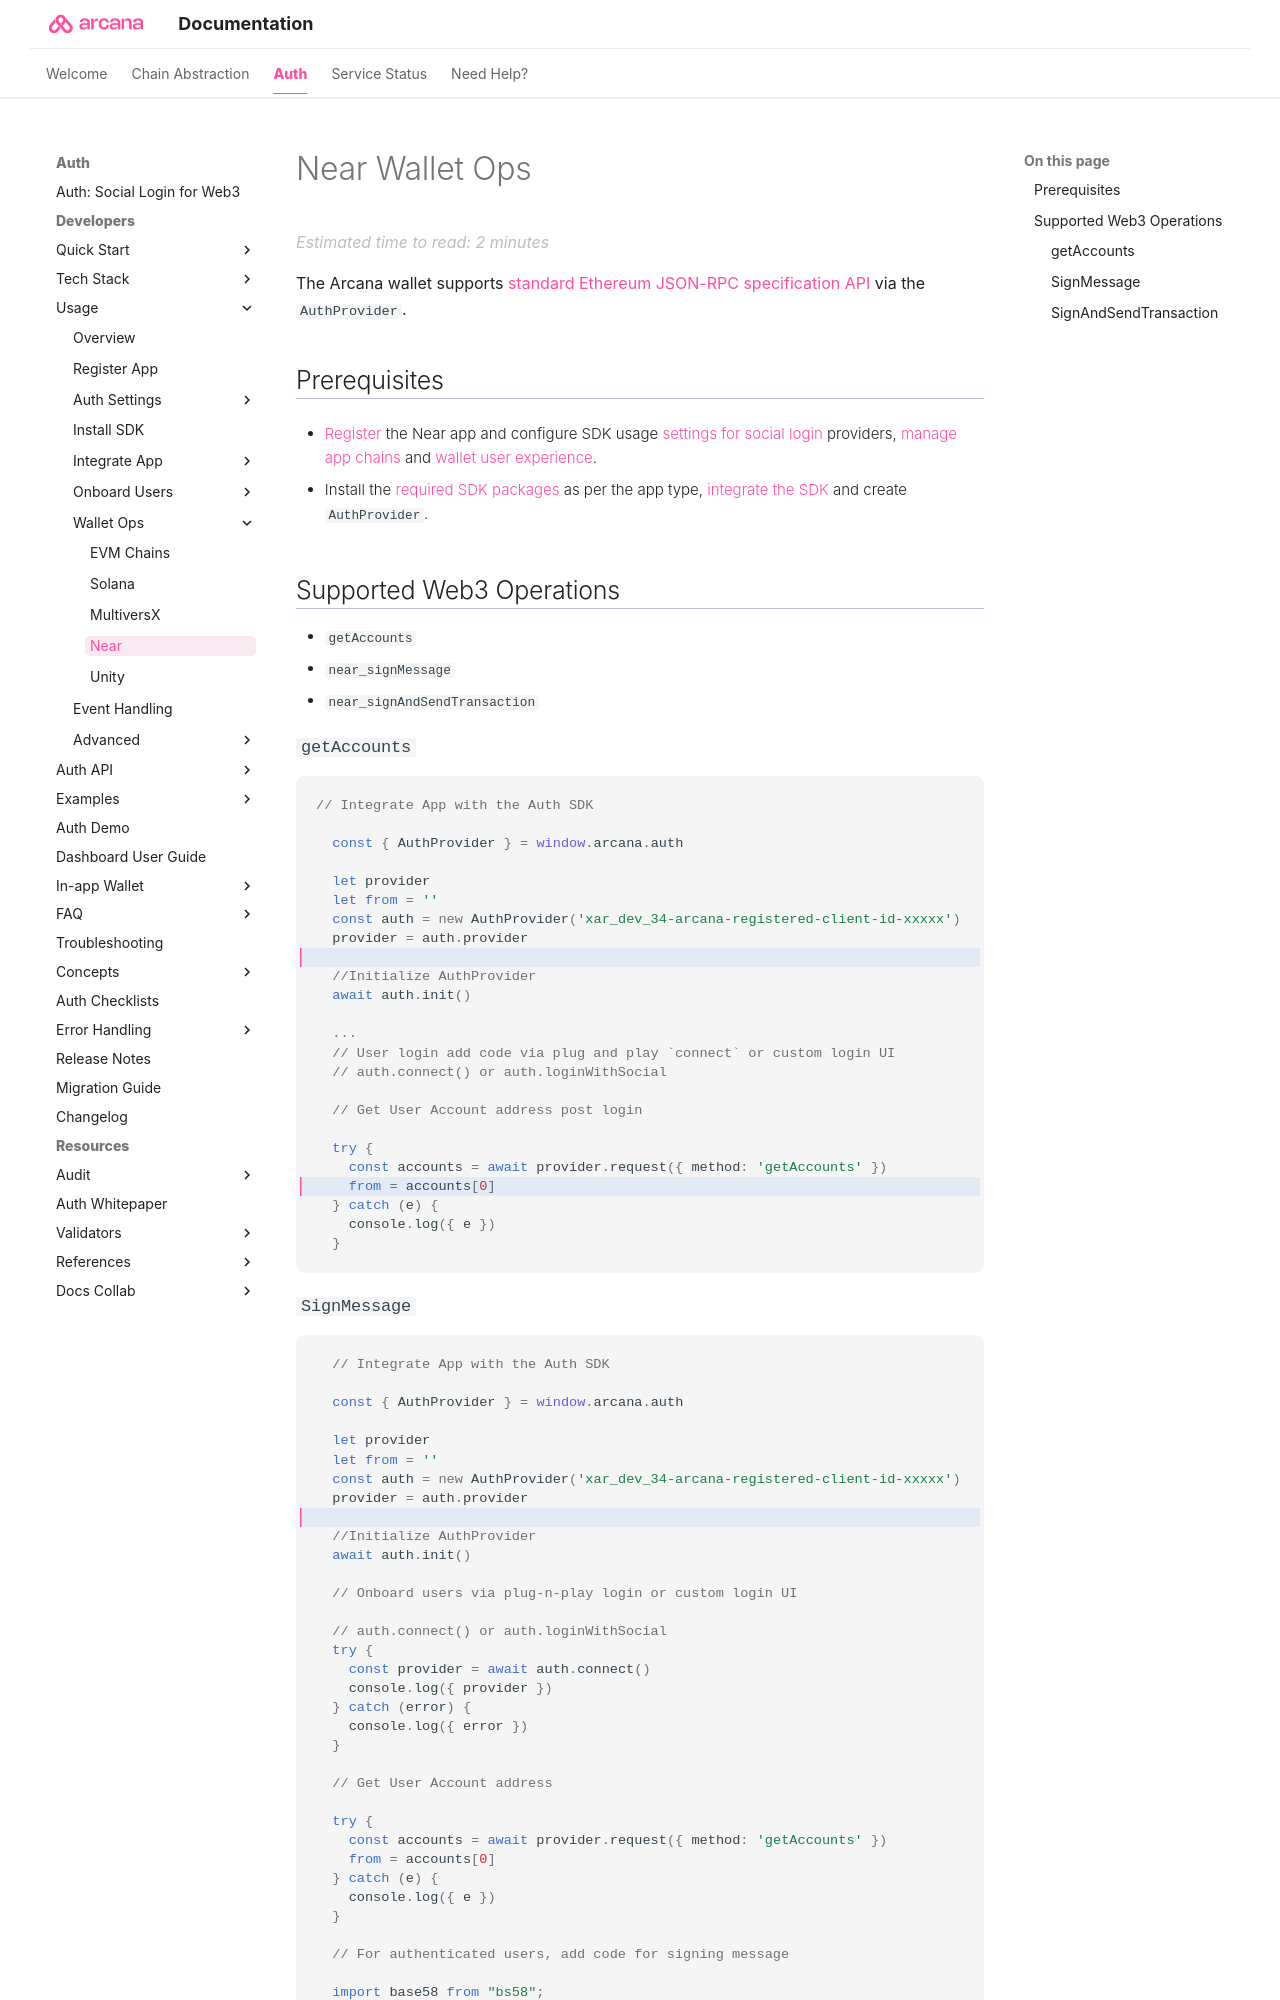

repository: shaloo/docs.arcana · page: auth/web3-ops/near/index.html · generator: mkdocs

---
alias: near-web3-wallet-ops
title: 'Near Wallet Operations'
description: 'List of all the supported JSON-RPC and Web3 wallet operations by the Arcana wallet for Near blockchain.'
arcana:
  root_rel_path: ../../../..
---

# Near Wallet Ops

The {{config.extra.arcana.wallet_name}} supports [standard Ethereum JSON-RPC specification API](https://ethereum.org/en/developers/docs/apis/json-rpc/) via the `AuthProvider`.

## Prerequisites

* [[near-dashboard-user-guide|Register]] the Near app and configure SDK usage [[index-config-social-providers|settings for social login]] providers, [[configure-wallet-chains|manage app chains]] and [[index-setup-wallet|wallet user experience]].

* Install the [[sdk-installation|required SDK packages]] as per the app type, [[integrate-near-app|integrate the SDK]] and create `AuthProvider`. 

## Supported Web3 Operations

{% include "./text-snippets/near_web3_ops.md" %}

### `getAccounts`

```js hl_lines="9 21"

// Integrate App with the Auth SDK

  const { AuthProvider } = window.arcana.auth

  let provider
  let from = ''
  const auth = new AuthProvider('xar_dev_34-arcana-registered-client-id-xxxxx')
  provider = auth.provider

  //Initialize AuthProvider
  await auth.init()

  ... 
  // User login add code via plug and play `connect` or custom login UI
  // auth.connect() or auth.loginWithSocial

  // Get User Account address post login

  try {
    const accounts = await provider.request({ method: 'getAccounts' })
    from = accounts[0]
  } catch (e) {
    console.log({ e })
  }

```
